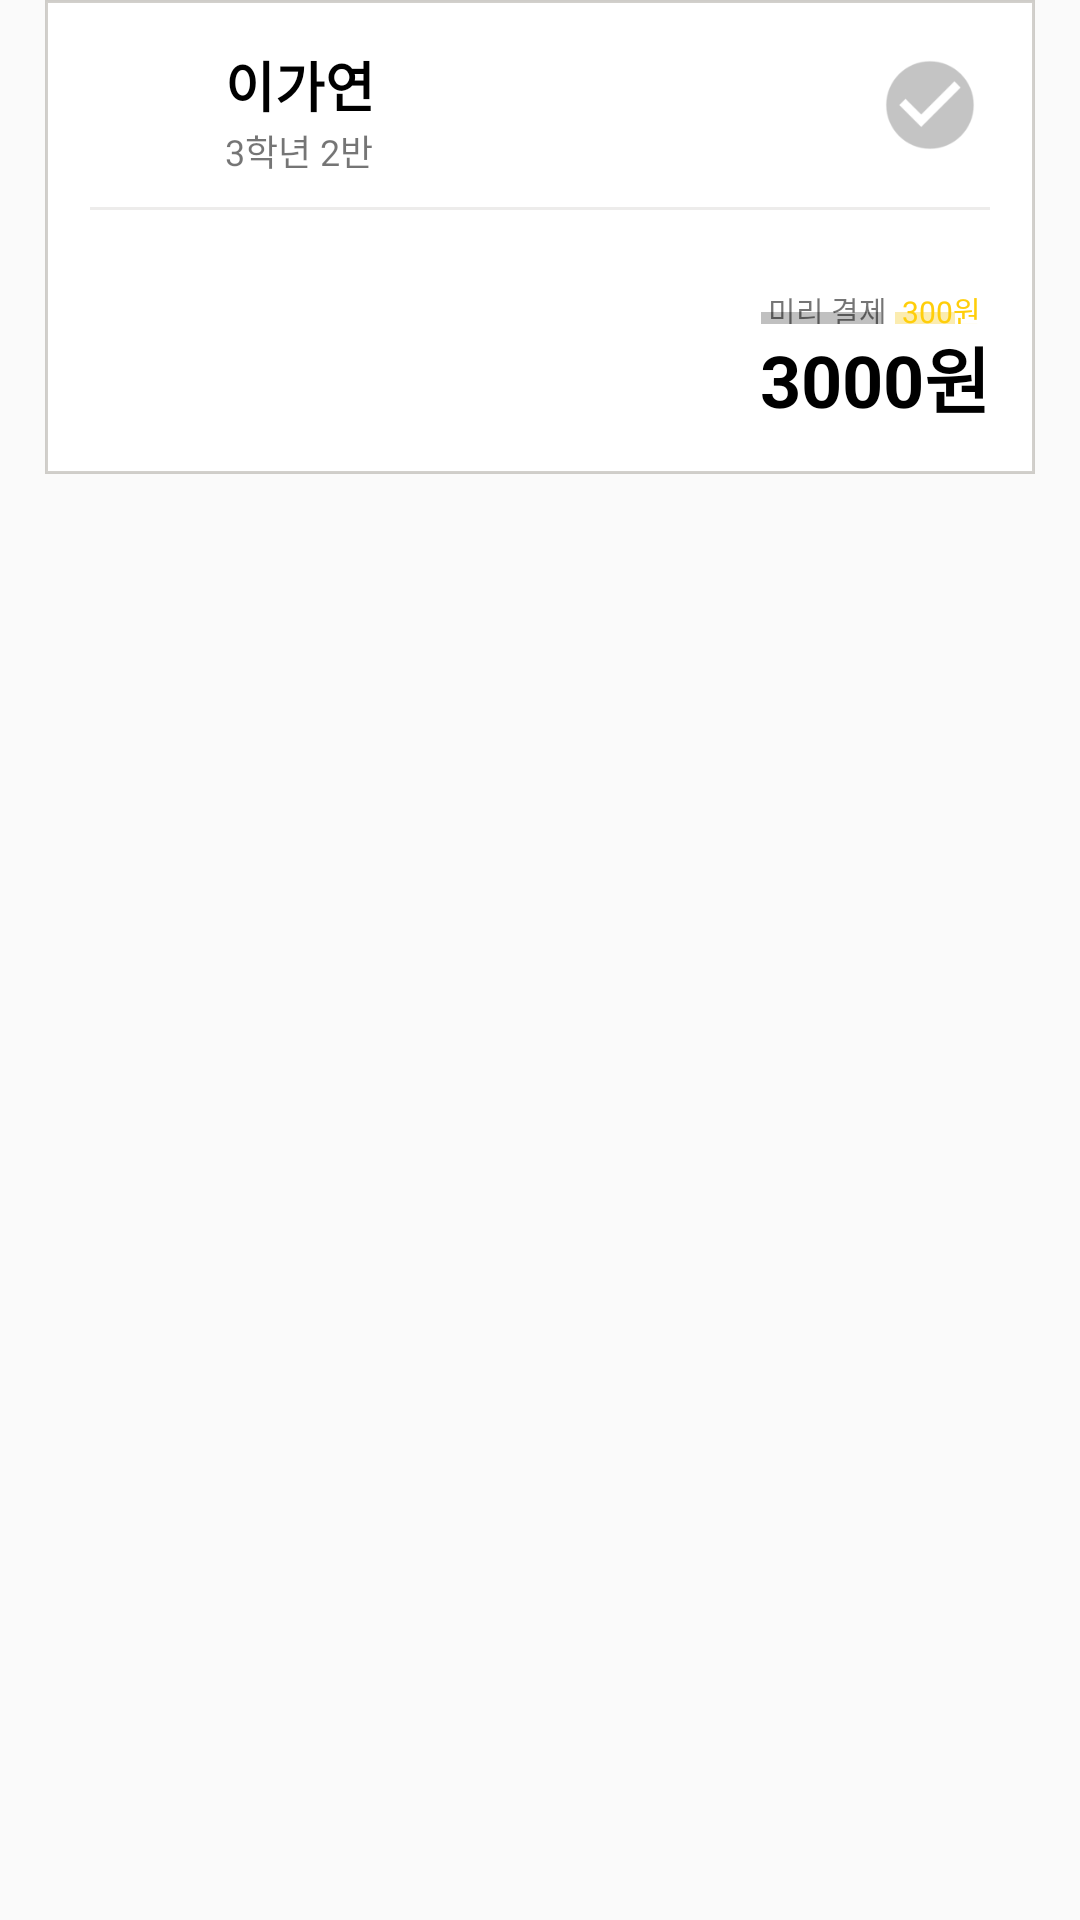

Reconstruct the res/layout file that produces this screen, plus the resources it refers to.
<!-- AndroidManifest.xml: application theme AppTheme -->
<!-- res/layout/layout_card_request.xml -->
<?xml version="1.0" encoding="utf-8"?>
<LinearLayout xmlns:android="http://schemas.android.com/apk/res/android"
    xmlns:sl="http://schemas.android.com/apk/res-auto"
    android:id="@+id/rootView"
    android:layout_width="match_parent"
    android:layout_height="wrap_content"
    android:paddingLeft="15dp"
    android:paddingRight="15dp">

    <LinearLayout xmlns:android="http://schemas.android.com/apk/res/android"
        android:id="@+id/card"
        android:layout_width="match_parent"
        android:layout_height="wrap_content"
        android:background="@drawable/cardview_border"
        android:minWidth="340dp">

        <RelativeLayout
            android:id="@+id/layout_contentView"
            android:layout_width="match_parent"
            android:layout_height="@dimen/cardview_open_height"
            android:minWidth="330dp"
            android:padding="@dimen/cardview_padding">

            <TextView
                android:id="@+id/tv_name"
                android:layout_width="wrap_content"
                android:layout_height="wrap_content"
                android:layout_alignTop="@+id/iv_profileImage"
                android:layout_toEndOf="@+id/iv_profileImage"
                android:text="이가연"
                android:textColor="#000000"
                android:textSize="18sp"
                android:textStyle="bold" />

            <TextView
                android:id="@+id/tv_subInfo"
                android:layout_width="wrap_content"
                android:layout_height="wrap_content"
                android:layout_alignStart="@+id/tv_name"
                android:layout_below="@+id/tv_name"
                android:text="3학년 2반"
                android:textSize="12sp" />

            <ImageView
                android:id="@+id/iv_profileImage"
                android:layout_width="40dp"
                android:layout_height="40dp"
                android:layout_alignParentStart="true"
                android:layout_marginRight="5dp"
                sl:srcCompat="@mipmap/ic_launcher" />

            <ImageView
                android:id="@+id/iv_checkBox"
                android:layout_width="@dimen/cardview_priceInfo_size"
                android:layout_height="@dimen/cardview_priceInfo_size"
                android:layout_above="@+id/line_view"
                android:layout_alignParentEnd="true"
                android:layout_alignParentTop="true"
                sl:srcCompat="@mipmap/ic_checkbox_unchecked" />

            <RelativeLayout
                android:id="@+id/btn_done"
                android:layout_width="wrap_content"
                android:layout_height="15dp"
                android:layout_alignParentEnd="true"
                android:layout_alignParentTop="true"
                android:layout_marginTop="12.5dp"
                android:foreground="?android:attr/selectableItemBackground"
                android:clickable="true"
                android:visibility="invisible">
                <View
                    android:layout_width="48dp"
                    android:layout_height="5dp"
                    android:background="@color/colorPrimary"
                    android:layout_alignParentBottom="true"/>

                <TextView
                    android:layout_width="wrap_content"
                    android:layout_height="wrap_content"
                    android:layout_centerHorizontal="true"
                    android:text="구매 완료"
                    android:textColor="#b31e1801"
                    android:textSize="12sp" />
            </RelativeLayout>

            <LinearLayout
                android:id="@+id/layout_priceInfo"
                android:layout_width="wrap_content"
                android:layout_height="wrap_content"
                android:layout_alignParentBottom="true"
                android:layout_alignParentEnd="true"
                android:gravity="center"
                android:orientation="vertical">

                <LinearLayout
                    android:layout_width="wrap_content"
                    android:layout_height="wrap_content"
                    android:orientation="horizontal">

                    <RelativeLayout
                        android:layout_width="wrap_content"
                        android:layout_height="12dp">

                        <View
                            android:id="@+id/label_paymentType"
                            android:layout_width="40dp"
                            android:layout_height="4dp"
                            android:layout_alignParentBottom="true"
                            android:background="@color/priceType_first_label" />

                        <TextView
                            android:id="@+id/tv_paymentType"
                            android:layout_width="wrap_content"
                            android:layout_height="wrap_content"
                            android:layout_centerHorizontal="true"
                            android:layout_marginRight="5dp"
                            android:text="미리 결제"
                            android:textSize="10sp" />
                    </RelativeLayout>

                    <RelativeLayout
                        android:layout_width="wrap_content"
                        android:layout_height="12dp">

                        <View
                            android:layout_width="20dp"
                            android:layout_height="4dp"
                            android:layout_alignParentBottom="true"
                            android:background="@color/cost_label" />

                        <TextView
                            android:id="@+id/tv_cost"
                            android:layout_width="wrap_content"
                            android:layout_height="wrap_content"
                            android:layout_centerHorizontal="true"
                            android:layout_marginRight="5dp"
                            android:text="300원"
                            android:textColor="@color/colorPrimary"
                            android:textSize="10sp" />
                    </RelativeLayout>
                </LinearLayout>

                <TextView
                    android:id="@+id/tv_price"
                    android:layout_width="wrap_content"
                    android:layout_height="wrap_content"
                    android:layout_centerHorizontal="true"
                    android:text="3000원"
                    android:textColor="#000000"
                    android:textSize="24sp"
                    android:textStyle="bold" />

            </LinearLayout>

            <View
                android:id="@+id/line_view"
                android:layout_width="match_parent"
                android:layout_height="1dp"
                android:layout_alignParentStart="true"
                android:layout_below="@+id/iv_profileImage"
                android:layout_marginBottom="@dimen/cardview_hr_bottom_margin"
                android:layout_marginTop="@dimen/cardview_hr_top_margin"
                android:background="#141e1801" />

            <LinearLayout
                android:id="@+id/layout_itemList"
                android:layout_width="wrap_content"
                android:layout_height="wrap_content"
                android:layout_alignParentStart="true"
                android:layout_below="@+id/line_view"
                android:layout_toStartOf="@+id/split_view"
                android:orientation="vertical"></LinearLayout>

            <View
                android:id="@+id/split_view"
                android:layout_width="0dp"
                android:layout_height="wrap_content"
                android:layout_alignParentBottom="true"
                android:layout_centerHorizontal="true" />

        </RelativeLayout>
    </LinearLayout>
</LinearLayout>
<!-- resources referenced by this layout -->
<resources>
  <color name="colorPrimary">#ffce0a</color>
  <color name="cost_label">#fbecb0</color>
  <color name="priceType_first_label">#c0c0c0</color>
  <dimen name="cardview_hr_bottom_margin">10dp</dimen>
  <dimen name="cardview_hr_top_margin">14dp</dimen>
  <dimen name="cardview_open_height">158dp</dimen>
  <dimen name="cardview_padding">15dp</dimen>
  <dimen name="cardview_priceInfo_size">40dp</dimen>
  <!-- drawable cardview_border (drawable) -->
  <?xml version="1.0" encoding="utf-8"?>
  <layer-list xmlns:android="http://schemas.android.com/apk/res/android" >
      <item>
          <shape android:shape="rectangle">
              <stroke android:width="1dp" android:color="#331e1801" />
              <solid android:color="#FFFFFFFF" />
          </shape>
      </item>
  </layer-list>
  <!-- mipmap ic_checkbox_unchecked: png bitmap (mipmap-hdpi, 986 bytes) -->
  <style name="AppTheme" parent="Theme.AppCompat.Light.NoActionBar">
          
          <item name="colorPrimary">@color/colorPrimary</item>
          <item name="colorPrimaryDark">@color/colorPrimaryDark</item>
          <item name="colorAccent">@color/colorAccent</item>
      </style>
  <color name="colorPrimaryDark">#ffce0a</color>
  <color name="colorAccent">#FF4081</color>
</resources>
